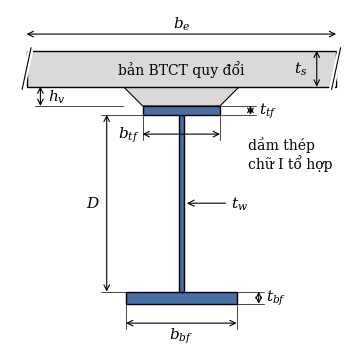

Write Python code to recreate this figure.
"""Hình 9.1: sơ đồ tiết diện dầm liên hợp và các biến thiết kế (không theo tỷ lệ)."""
import os, sys
import matplotlib
matplotlib.use('Agg')
import matplotlib.pyplot as plt
from matplotlib.patches import Rectangle, Polygon

OUT = sys.argv[1] if len(sys.argv) > 1 else '.'
plt.rcParams.update({'font.family': 'DejaVu Serif', 'font.size': 10, 'mathtext.fontset': 'dejavuserif',
                     'savefig.dpi': 300, 'savefig.bbox': 'tight'})
fig, ax = plt.subplots(figsize=(5.8, 4.4))
steel, conc = '#4a6fa5', '#d9d9d9'
bt, tt, bb, tb, tw, D = 1.4, 0.16, 2.0, 0.22, 0.10, 3.2       # kích thước vẽ (đơn vị tùy ý)
hv, ts, bs = 0.35, 0.65, 5.6
y0 = 0.0
ax.add_patch(Rectangle((-bb / 2, y0), bb, tb, fc=steel, ec='k'))
ax.add_patch(Rectangle((-tw / 2, y0 + tb), tw, D, fc=steel, ec='k'))
yt = y0 + tb + D
ax.add_patch(Rectangle((-bt / 2, yt), bt, tt, fc=steel, ec='k'))
ax.add_patch(Polygon([(-bt / 2, yt + tt), (bt / 2, yt + tt), (bt / 2 + hv, yt + tt + hv), (-bt / 2 - hv, yt + tt + hv)],
                     fc=conc, ec='k', lw=0.8))
ys = yt + tt + hv
ax.add_patch(Rectangle((-bs / 2, ys), bs, ts, fc=conc, ec='k'))
for xb in (-bs / 2, bs / 2):                                      # nét cắt hai đầu bản
    ax.plot([xb - 0.08, xb + 0.08], [ys - 0.05, ys + ts + 0.05], color='w', lw=4)
    ax.plot([xb - 0.08, xb + 0.08], [ys - 0.05, ys + ts + 0.05], color='k', lw=0.8)
def dim(p1, p2, txt, toff, **kw):
    ax.annotate('', xy=p1, xytext=p2, arrowprops=dict(arrowstyle='<->', lw=0.8, shrinkA=0, shrinkB=0))
    ax.text((p1[0] + p2[0]) / 2 + toff[0], (p1[1] + p2[1]) / 2 + toff[1], txt, ha='center', va='center', fontsize=11, **kw)
def ext(x1, y1, x2, y2):
    ax.plot([x1, x2], [y1, y2], color='k', lw=0.5)
# kích thước bản cánh trên, bụng, bản cánh dưới
dim((-bt / 2, yt - 0.35), (bt / 2, yt - 0.35), r'$b_{tf}$', (-bt / 2 - 0.25, 0))
ext(-bt / 2, yt, -bt / 2, yt - 0.45); ext(bt / 2, yt, bt / 2, yt - 0.45)
dim((bt / 2 + 0.55, yt), (bt / 2 + 0.55, yt + tt), r'$t_{tf}$', (0.32, 0))
ext(bt / 2, yt, bt / 2 + 0.65, yt); ext(bt / 2, yt + tt, bt / 2 + 0.65, yt + tt)
dim((-1.35, y0 + tb), (-1.35, yt), r'$D$', (-0.25, 0))
ext(-tw / 2, y0 + tb, -1.45, y0 + tb); ext(-tw / 2, yt, -1.45, yt)
ax.annotate(r'$t_w$', xy=(tw / 2, y0 + tb + D * 0.5), xytext=(0.9, y0 + tb + D * 0.5),
            arrowprops=dict(arrowstyle='->', lw=0.8), va='center', fontsize=11)
dim((-bb / 2, y0 - 0.35), (bb / 2, y0 - 0.35), r'$b_{bf}$', (0, -0.22))
ext(-bb / 2, y0, -bb / 2, y0 - 0.45); ext(bb / 2, y0, bb / 2, y0 - 0.45)
dim((bb / 2 + 0.4, y0), (bb / 2 + 0.4, y0 + tb), r'$t_{bf}$', (0.32, 0))
ext(bb / 2, y0, bb / 2 + 0.5, y0); ext(bb / 2, y0 + tb, bb / 2 + 0.5, y0 + tb)
# bản và vút
dim((bs / 2 - 0.35, ys), (bs / 2 - 0.35, ys + ts), r'$t_s$', (-0.3, 0))
dim((-bs / 2 + 0.25, ys - hv), (-bs / 2 + 0.25, ys), r'$h_v$', (0.3, 0))
ext(-bt / 2 - hv, ys - hv, -bs / 2 + 0.15, ys - hv)
dim((-bs / 2, ys + ts + 0.3), (bs / 2, ys + ts + 0.3), r'$b_e$', (0, 0.2))
ax.text(0, ys + ts / 2, 'bản BTCT quy đổi', ha='center', va='center', fontsize=10)
ax.text(1.2, y0 + tb + D * 0.78, 'dầm thép\nchữ I tổ hợp', ha='left', va='center', fontsize=10)
ax.set_xlim(-bs / 2 - 0.3, bs / 2 + 0.3); ax.set_ylim(y0 - 0.8, ys + ts + 0.75)
ax.set_aspect('equal'); ax.axis('off')
fig.savefig(os.path.join(OUT, 'ch9_girder_section.png')); plt.close(fig)
print('section figure done')
